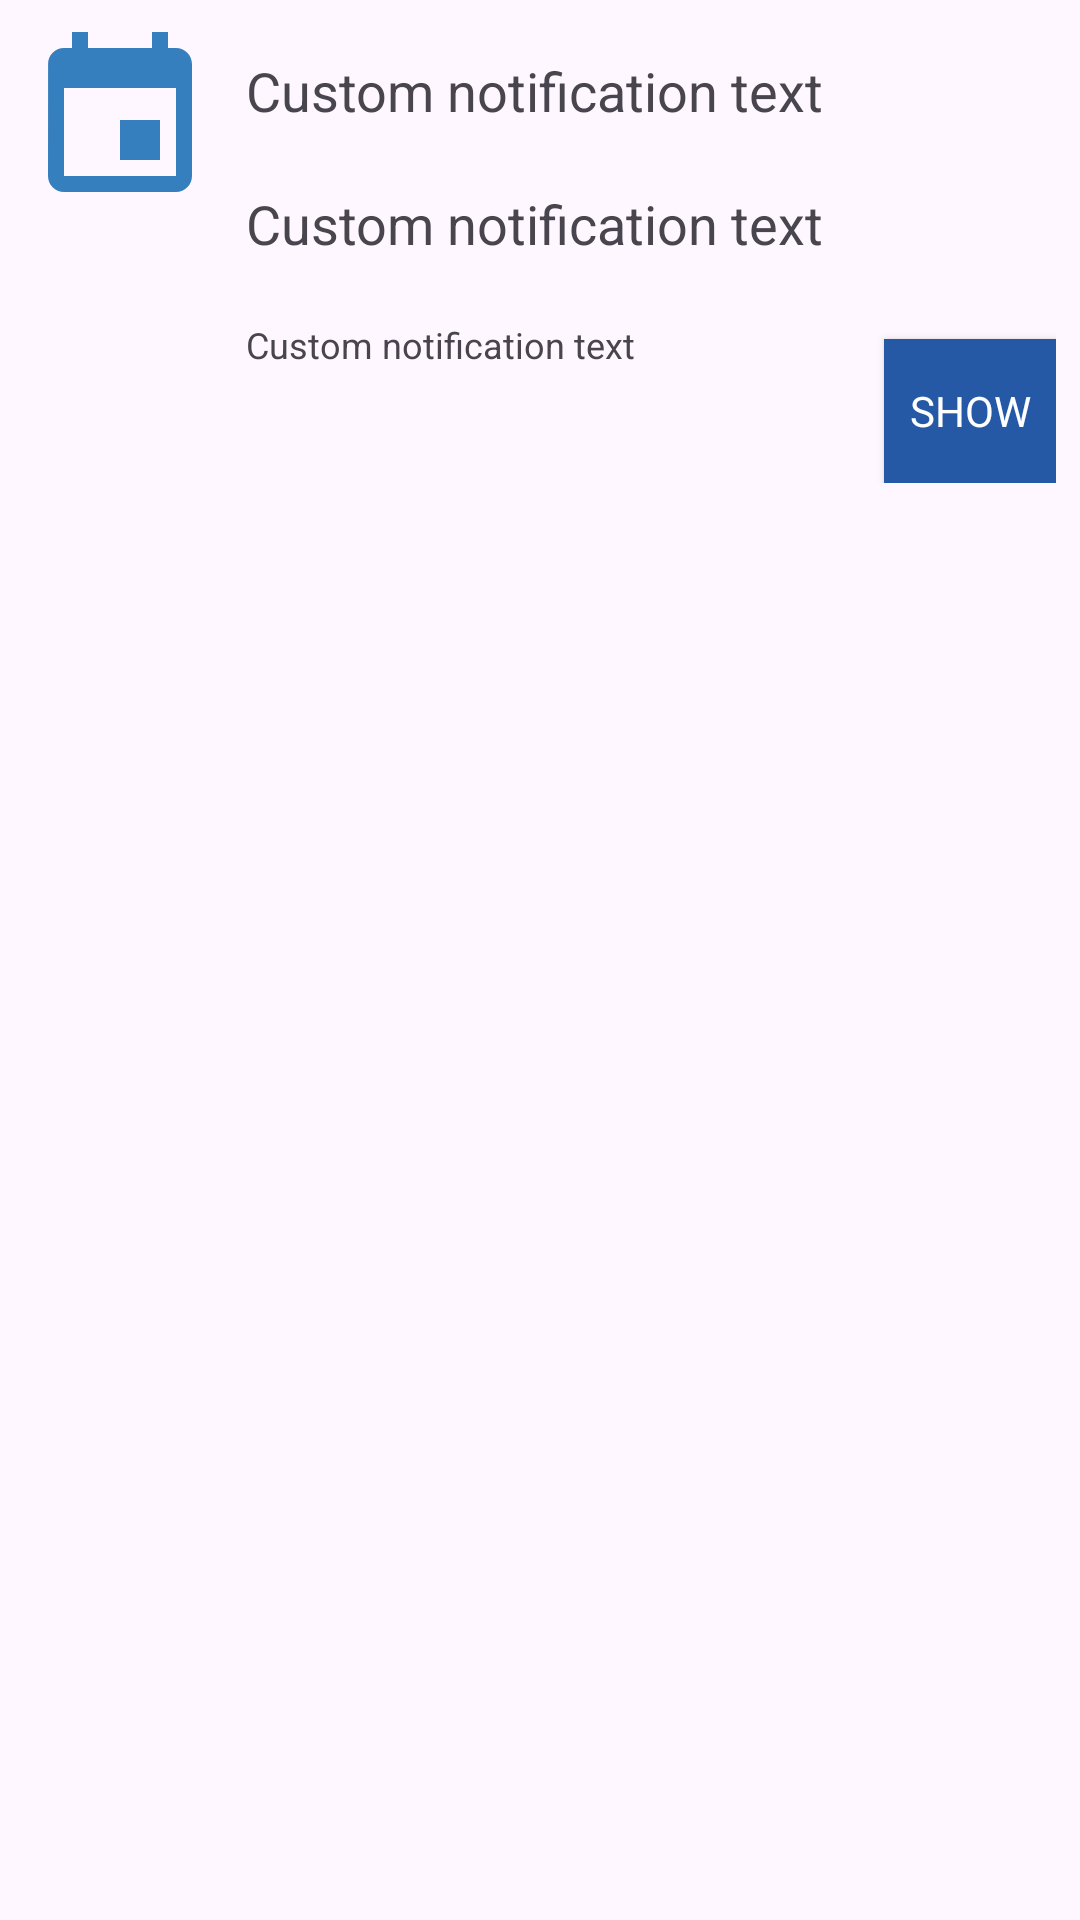

Here is an Android app screen rendered from its layout file. Give the layout XML and the strings, colors and styles it references.
<!-- AndroidManifest.xml: application theme Theme.Projekt -->
<!-- res/layout/notification_layout.xml -->
<?xml version="1.0" encoding="utf-8"?>
<LinearLayout xmlns:android="http://schemas.android.com/apk/res/android"
    xmlns:app="http://schemas.android.com/apk/res-auto"
    android:layout_width="match_parent"
    android:layout_height="170dp"
    android:id="@+id/all"

    android:orientation="horizontal"
    android:padding="8dp">

    <ImageView
        android:id="@+id/image"
        android:layout_width="64dp"
        android:layout_height="64dp"
        android:src="@drawable/event" />

    <LinearLayout
        android:layout_width="wrap_content"
        android:layout_height="wrap_content"
        android:orientation="vertical">

        <TextView
            android:id="@+id/title"
            android:layout_width="wrap_content"
            android:layout_height="wrap_content"
            android:layout_gravity="center_vertical"
            android:layout_margin="10dp"
            android:layout_marginStart="8dp"
            android:text="Custom notification text"
            android:textSize="18sp" />

        <TextView
            android:id="@+id/desc"
            android:layout_width="wrap_content"
            android:layout_height="wrap_content"
            android:layout_gravity="center_vertical"
            android:layout_margin="10dp"
            android:layout_marginStart="8dp"
            android:text="Custom notification text"
            android:textSize="18sp" />

        <TextView
            android:id="@+id/time"
            android:layout_width="wrap_content"
            android:layout_height="wrap_content"
            android:layout_gravity="center_vertical"
            android:layout_margin="10dp"
            android:layout_marginStart="8dp"
            android:text="Custom notification text"
            android:textSize="12sp" />

    </LinearLayout>
<LinearLayout
    android:layout_width="wrap_content"
    android:layout_height="wrap_content"
    android:orientation="vertical">
    <ImageView
        android:id="@+id/img"
        android:layout_width="106dp"
        android:layout_height="80dp"
        android:layout_margin="10dp"

        app:srcCompat="@drawable/currency" />

    <Button
        android:id="@+id/click"
        android:textColor="@color/white"
        android:layout_width="wrap_content"
        android:background="@color/mainLogin"
        android:layout_height="wrap_content"
        android:layout_marginLeft="10dp"
        android:layout_marginTop="5dp"
        android:text="Show" />
</LinearLayout>


</LinearLayout>
<!-- resources referenced by this layout -->
<resources>
  <color name="mainLogin">#2559A6</color>
  <color name="white">#FFFFFFFF</color>
  <!-- drawable event (drawable) -->
  <vector android:height="24dp" android:tint="#367FBE"
      android:viewportHeight="24" android:viewportWidth="24"
      android:width="24dp" xmlns:android="http://schemas.android.com/apk/res/android">
      <path android:fillColor="@android:color/white" android:pathData="M17,12h-5v5h5v-5zM16,1v2L8,3L8,1L6,1v2L5,3c-1.11,0 -1.99,0.9 -1.99,2L3,19c0,1.1 0.89,2 2,2h14c1.1,0 2,-0.9 2,-2L21,5c0,-1.1 -0.9,-2 -2,-2h-1L18,1h-2zM19,19L5,19L5,8h14v11z"/>
  </vector>
  <style name="Theme.Projekt" parent="Base.Theme.Projekt" />
  <style name="Base.Theme.Projekt" parent="Theme.Material3.DayNight.NoActionBar">
          <item name="fontFamily">@font/roboto</item>
          
          
      </style>
</resources>
